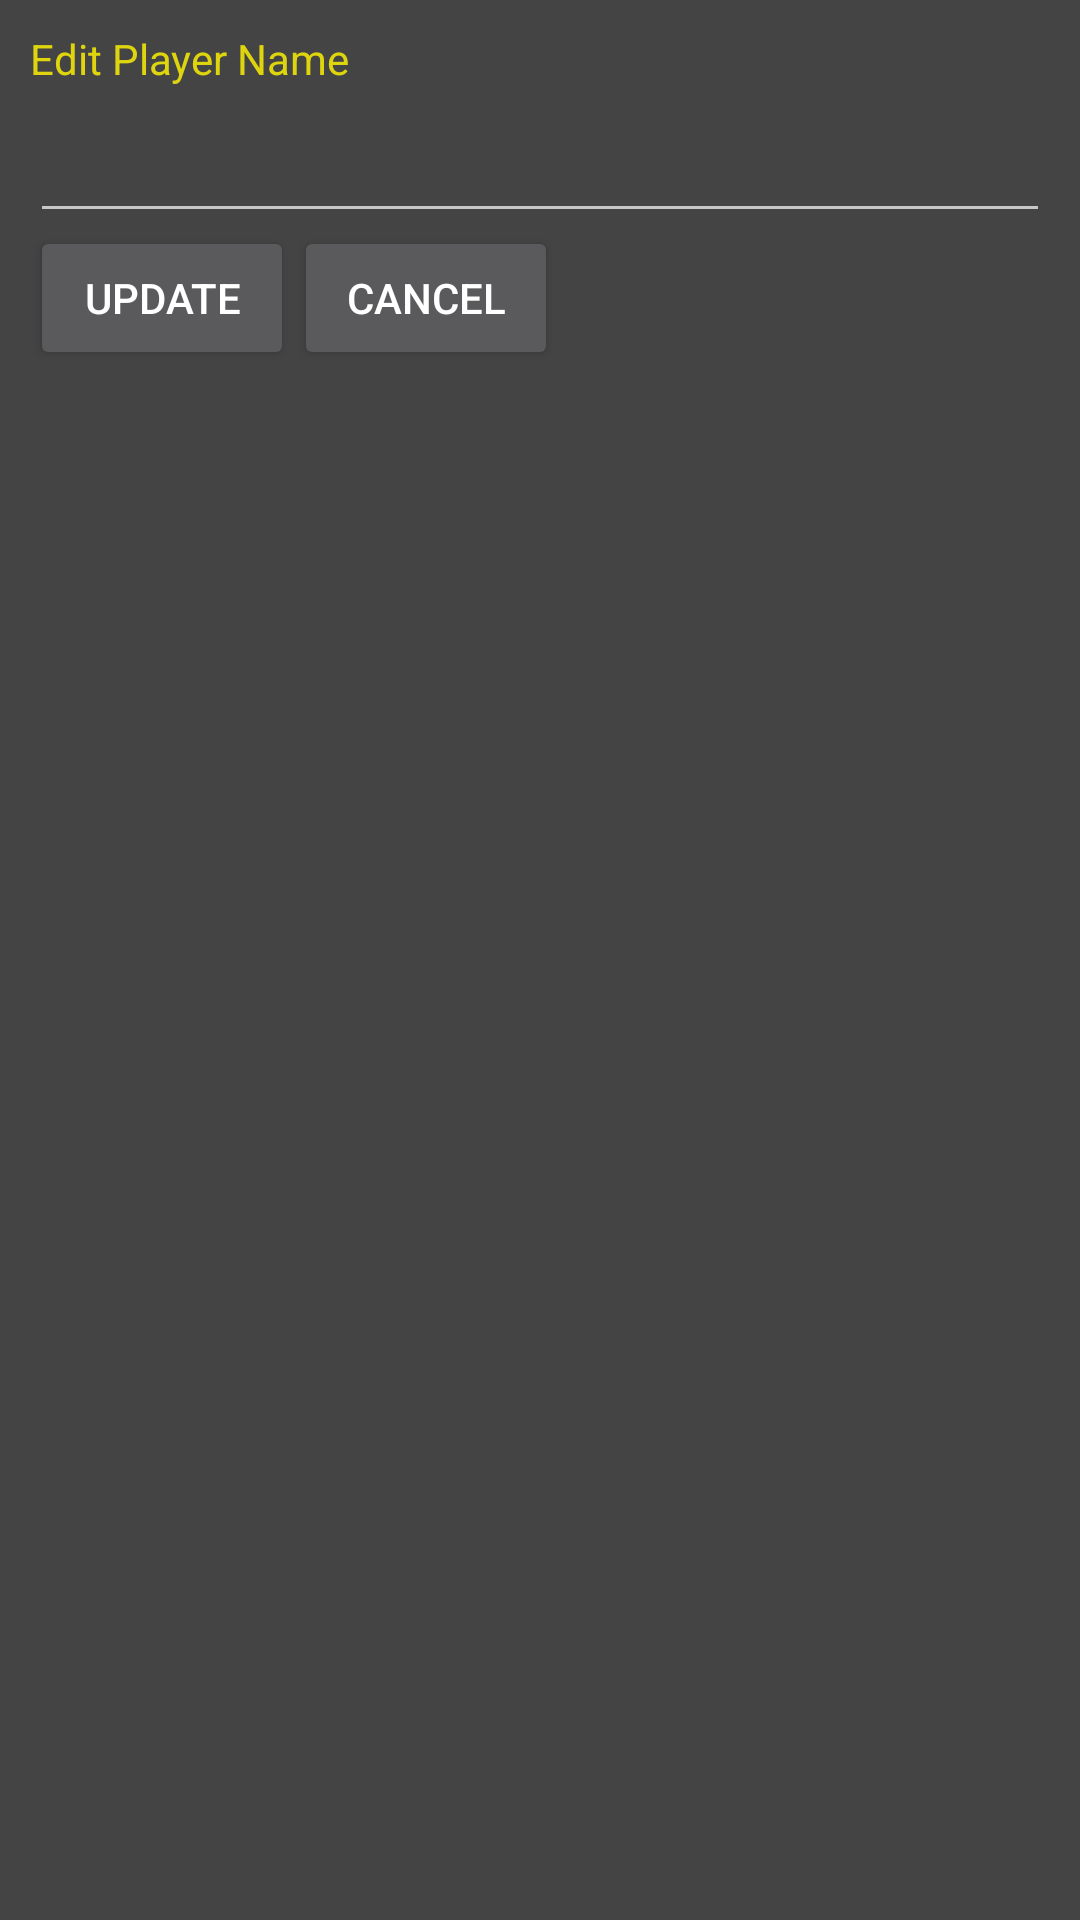

Reconstruct the res/layout file that produces this screen, plus the resources it refers to.
<!-- AndroidManifest.xml: application theme Theme.AppCompat.NoActionBar -->
<!-- res/layout/edit_popup.xml -->
<LinearLayout xmlns:android="http://schemas.android.com/apk/res/android"
    android:id="@+id/popup_element"
    android:layout_width="fill_parent"
    android:layout_height="fill_parent"
    android:layout_gravity="center"
    android:background="#444444"
    android:orientation="vertical"
    android:padding="10sp" >
    <LinearLayout
        android:layout_width="match_parent"
        android:layout_height="wrap_content"
        android:layout_gravity="center">

        <TextView android:id="@+id/editTitle"
            android:layout_width="fill_parent"
            android:layout_height="wrap_content"
            android:layout_centerHorizontal="true"
            android:text="Edit Player Name"
            android:textColor="#dfd50f"/>
        </LinearLayout>

    <LinearLayout
        android:layout_width="match_parent"
        android:layout_height="wrap_content"
        android:layout_gravity="center">

        <AutoCompleteTextView
            android:id="@+id/updateUserTxtBox"
            android:layout_width="match_parent"
            android:layout_height="wrap_content"
            android:layout_marginTop="5sp"
            android:layout_gravity="center"
            android:inputType="textPersonName" android:maxLines="1"
            android:singleLine="true" />
    </LinearLayout>
    <LinearLayout
        android:layout_width="match_parent"
        android:layout_height="wrap_content"
        android:layout_gravity="center">
        <Button
            android:id="@+id/btn_update_popup"
            android:layout_width="wrap_content"
            android:layout_height="wrap_content"
            android:layout_gravity="center"
            android:text="@string/button_update" />

        <Button
            android:id="@+id/btn_close_popup"
            android:layout_width="wrap_content"
            android:layout_height="wrap_content"
            android:layout_gravity="center"
            android:layout_toRightOf="@+id/btn_update_popup"
            android:text="@string/button_cancel" />
        </LinearLayout>

</LinearLayout>
<!-- resources referenced by this layout -->
<resources>
  <string name="button_cancel">Cancel</string>
  <string name="button_update">Update</string>
</resources>
